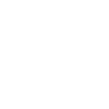
t = 0.00 s
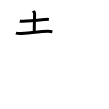
t = 3.00 s
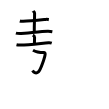
t = 6.00 s
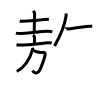
t = 9.00 s
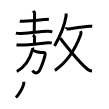
t = 12.00 s
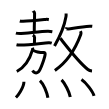
t = 15.00 s

The animated SVG that drew these frames (rendered in a browser with its animation timeline set to each time). Animation: 15 SMIL elements (animate=15); one cycle of 15.00 s.

<svg width="109px" height="109px" viewBox="0 0 px 109px" xmlns="http://www.w3.org/2000/svg" xmlns:xlink="http://www.w3.org/1999/xlink" xml:space="preserve" version="1.1"  baseProfile="full">
<path d="M19.82,20.99c0.86,0.27,2.45,0.3,3.31,0.27c6.62-0.3,14.62-1.09,22.66-1.86c1.43-0.14,2.3,0.13,3.02,0.26" style="fill:none;stroke:black;stroke-width:3;opacity:0">
  <animate attributeType="CSS" attributeName="opacity" from="0" to="1" begin="0s" dur="1s" repeatCount="Indefinite" fill="freeze" />
</path>
<path d="M33.03,11c0.11,0.2,1.56,1.06,1.56,2.35c0,8.32-0.32,7.2-0.32,18.21" style="fill:none;stroke:black;stroke-width:3;opacity:0">
  <animate attributeType="CSS" attributeName="opacity" from="0" to="1" begin="1s" dur="1s" repeatCount="Indefinite" fill="freeze" />
</path>
<path d="M15.91,33.12c1.34,0.38,3.79,0.41,5.13,0.38c4.21-0.12,20.71-2,26.62-2.16c2.23-0.06,3.57,0.18,4.68,0.37" style="fill:none;stroke:black;stroke-width:3;opacity:0">
  <animate attributeType="CSS" attributeName="opacity" from="0" to="1" begin="2s" dur="1s" repeatCount="Indefinite" fill="freeze" />
</path>
<path d="M32.8,35.14c0.67,0.33,1.78,1.62,1.78,2.29c0,2.45-0.21,3.82-0.09,5.88" style="fill:none;stroke:black;stroke-width:3;opacity:0">
  <animate attributeType="CSS" attributeName="opacity" from="0" to="1" begin="3s" dur="1s" repeatCount="Indefinite" fill="freeze" />
</path>
<path d="M16.5,44.75c0.9,0.22,2.79,0.29,3.62,0.3c7.13,0.14,20.63-1.64,28.46-2.34c1.4-0.13,2.12,0.03,3.17,0.39" style="fill:none;stroke:black;stroke-width:3;opacity:0">
  <animate attributeType="CSS" attributeName="opacity" from="0" to="1" begin="4s" dur="1s" repeatCount="Indefinite" fill="freeze" />
</path>
<path d="M33,50.17c3.5,2.08,6.25,2.33,10.92,2.36c0.67,0,1.31,0.68,1.2,1.75c-0.29,2.81-4.22,15.3-6.73,17.59c-2.72,2.48-4.9,0.13-5.85-1.43" style="fill:none;stroke:black;stroke-width:3;opacity:0">
  <animate attributeType="CSS" attributeName="opacity" from="0" to="1" begin="5s" dur="1s" repeatCount="Indefinite" fill="freeze" />
</path>
<path d="M32.58,47.68c0.22,0.7,0.14,1.48-0.09,2.28C30.75,56,26.5,66.5,16.79,71.5" style="fill:none;stroke:black;stroke-width:3;opacity:0">
  <animate attributeType="CSS" attributeName="opacity" from="0" to="1" begin="6s" dur="1s" repeatCount="Indefinite" fill="freeze" />
</path>
<path d="M66.09,13.51c0.04,0.77,0.1,2-0.08,3.08C64.75,24.03,61,34.75,54.52,46.04" style="fill:none;stroke:black;stroke-width:3;opacity:0">
  <animate attributeType="CSS" attributeName="opacity" from="0" to="1" begin="7s" dur="1s" repeatCount="Indefinite" fill="freeze" />
</path>
<path d="M65.58,28.74c0.04-0.07,2.02,0.28,2.73,0.19c5.19-0.67,13.19-2.17,21.57-2.7c1.27-0.08,2.05-0.01,2.38,0.03" style="fill:none;stroke:black;stroke-width:3;opacity:0">
  <animate attributeType="CSS" attributeName="opacity" from="0" to="1" begin="8s" dur="1s" repeatCount="Indefinite" fill="freeze" />
</path>
<path d="M80.54,31.17c0.42,0.97,0.83,1.71,0.21,3.42C76,47.5,67.25,62,54.87,70.5" style="fill:none;stroke:black;stroke-width:3;opacity:0">
  <animate attributeType="CSS" attributeName="opacity" from="0" to="1" begin="9s" dur="1s" repeatCount="Indefinite" fill="freeze" />
</path>
<path d="M60.24,38.25C66.75,46.5,78.5,62,87.89,69.47c1.6,1.27,2.74,1.36,4.11,1.48" style="fill:none;stroke:black;stroke-width:3;opacity:0">
  <animate attributeType="CSS" attributeName="opacity" from="0" to="1" begin="10s" dur="1s" repeatCount="Indefinite" fill="freeze" />
</path>
<path d="M23.94,81.75c0,5.7-6.34,14.12-8,15.75" style="fill:none;stroke:black;stroke-width:3;opacity:0">
  <animate attributeType="CSS" attributeName="opacity" from="0" to="1" begin="11s" dur="1s" repeatCount="Indefinite" fill="freeze" />
</path>
<path d="M39.96,80.58c3.61,3.23,7.03,12.11,7.94,17.13" style="fill:none;stroke:black;stroke-width:3;opacity:0">
  <animate attributeType="CSS" attributeName="opacity" from="0" to="1" begin="12s" dur="1s" repeatCount="Indefinite" fill="freeze" />
</path>
<path d="M61.57,79.83c3.07,3.02,7.92,12.43,8.68,17.13" style="fill:none;stroke:black;stroke-width:3;opacity:0">
  <animate attributeType="CSS" attributeName="opacity" from="0" to="1" begin="13s" dur="1s" repeatCount="Indefinite" fill="freeze" />
</path>
<path d="M81.46,79.58C85.88,82.47,92.89,91.47,94,95.97" style="fill:none;stroke:black;stroke-width:3;opacity:0">
  <animate attributeType="CSS" attributeName="opacity" from="0" to="1" begin="14s" dur="1s" repeatCount="Indefinite" fill="freeze" />
</path>
</svg>
